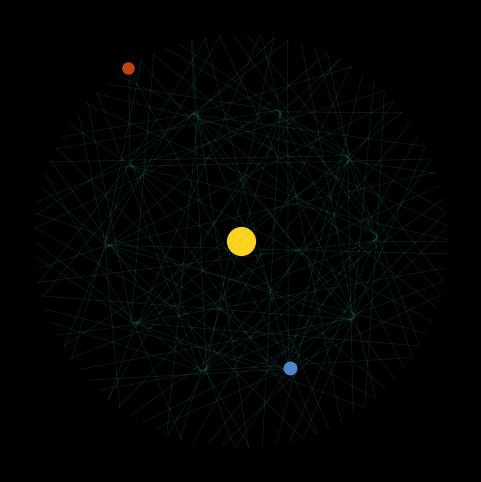

Generate this figure with matplotlib: (Note: this script raises an exception after producing the figure.)
"""
Animate the Earth-Mars orbital resonance pattern.

Over 15 Earth years Earth completes 15 orbits while Mars completes ~8
(the 15:8 resonance), and connecting the two planets with a line every so
often traces a dense, overlapping shield-like shape. Saves an animated GIF.
"""

import numpy as np
import matplotlib.pyplot as plt
from matplotlib.animation import FuncAnimation

# --- Metrics ---------------------------------------------------------------
EARTH_RADIUS = 1.0
MARS_RADIUS = 1.52
EARTH_PERIOD = 365.25  # days
MARS_PERIOD = 687.0    # days

# --- Timeframe -------------------------------------------------------------
TOTAL_YEARS = 15
TOTAL_DAYS = TOTAL_YEARS * EARTH_PERIOD
FRAMES = 1500
LINE_EVERY = 10  # only draw a connecting chord every 10 frames (de-clutter)

# Simulated time (days) at each frame.
times = np.linspace(0.0, TOTAL_DAYS, FRAMES)


def position(radius, period, t_days):
    """Current (x, y) of a planet on a circular orbit at time t (days)."""
    angle = 2.0 * np.pi * t_days / period
    return radius * np.cos(angle), radius * np.sin(angle)


# --- Environment -----------------------------------------------------------
plt.style.use("dark_background")
fig, ax = plt.subplots(figsize=(6, 6))
fig.patch.set_facecolor("black")
ax.set_facecolor("black")
ax.set_xlim(-1.7, 1.7)
ax.set_ylim(-1.7, 1.7)
ax.set_aspect("equal")
ax.axis("off")  # hide axis lines, ticks and frame

# Sun at the origin.
ax.plot(0, 0, "o", color="#ffd21e", markersize=20, zorder=1)

# Planet markers (updated each frame).
(earth_dot,) = ax.plot([], [], "o", color="#4f86c6", markersize=9, zorder=3)
(mars_dot,) = ax.plot([], [], "o", color="#c1440e", markersize=8, zorder=3)


def init():
    earth_dot.set_data([], [])
    mars_dot.set_data([], [])
    return earth_dot, mars_dot


def update(frame):
    t = times[frame]
    ex, ey = position(EARTH_RADIUS, EARTH_PERIOD, t)
    mx, my = position(MARS_RADIUS, MARS_PERIOD, t)

    earth_dot.set_data([ex], [ey])
    mars_dot.set_data([mx], [my])

    # Only add a persistent connecting chord every LINE_EVERY frames, and
    # keep it ultra-thin and very faint so the dense overlapping centre
    # stays readable rather than a solid blob.
    if frame % LINE_EVERY == 0:
        ax.plot([ex, mx], [ey, my], color="#40e0d0", linewidth=0.5, alpha=0.15, zorder=2)

    return earth_dot, mars_dot


anim = FuncAnimation(fig, update, frames=FRAMES, init_func=init, interval=20, blit=False)

anim.save("earth_mars_clean.gif", writer="pillow", fps=50)
print("Saved earth_mars_clean.gif")
